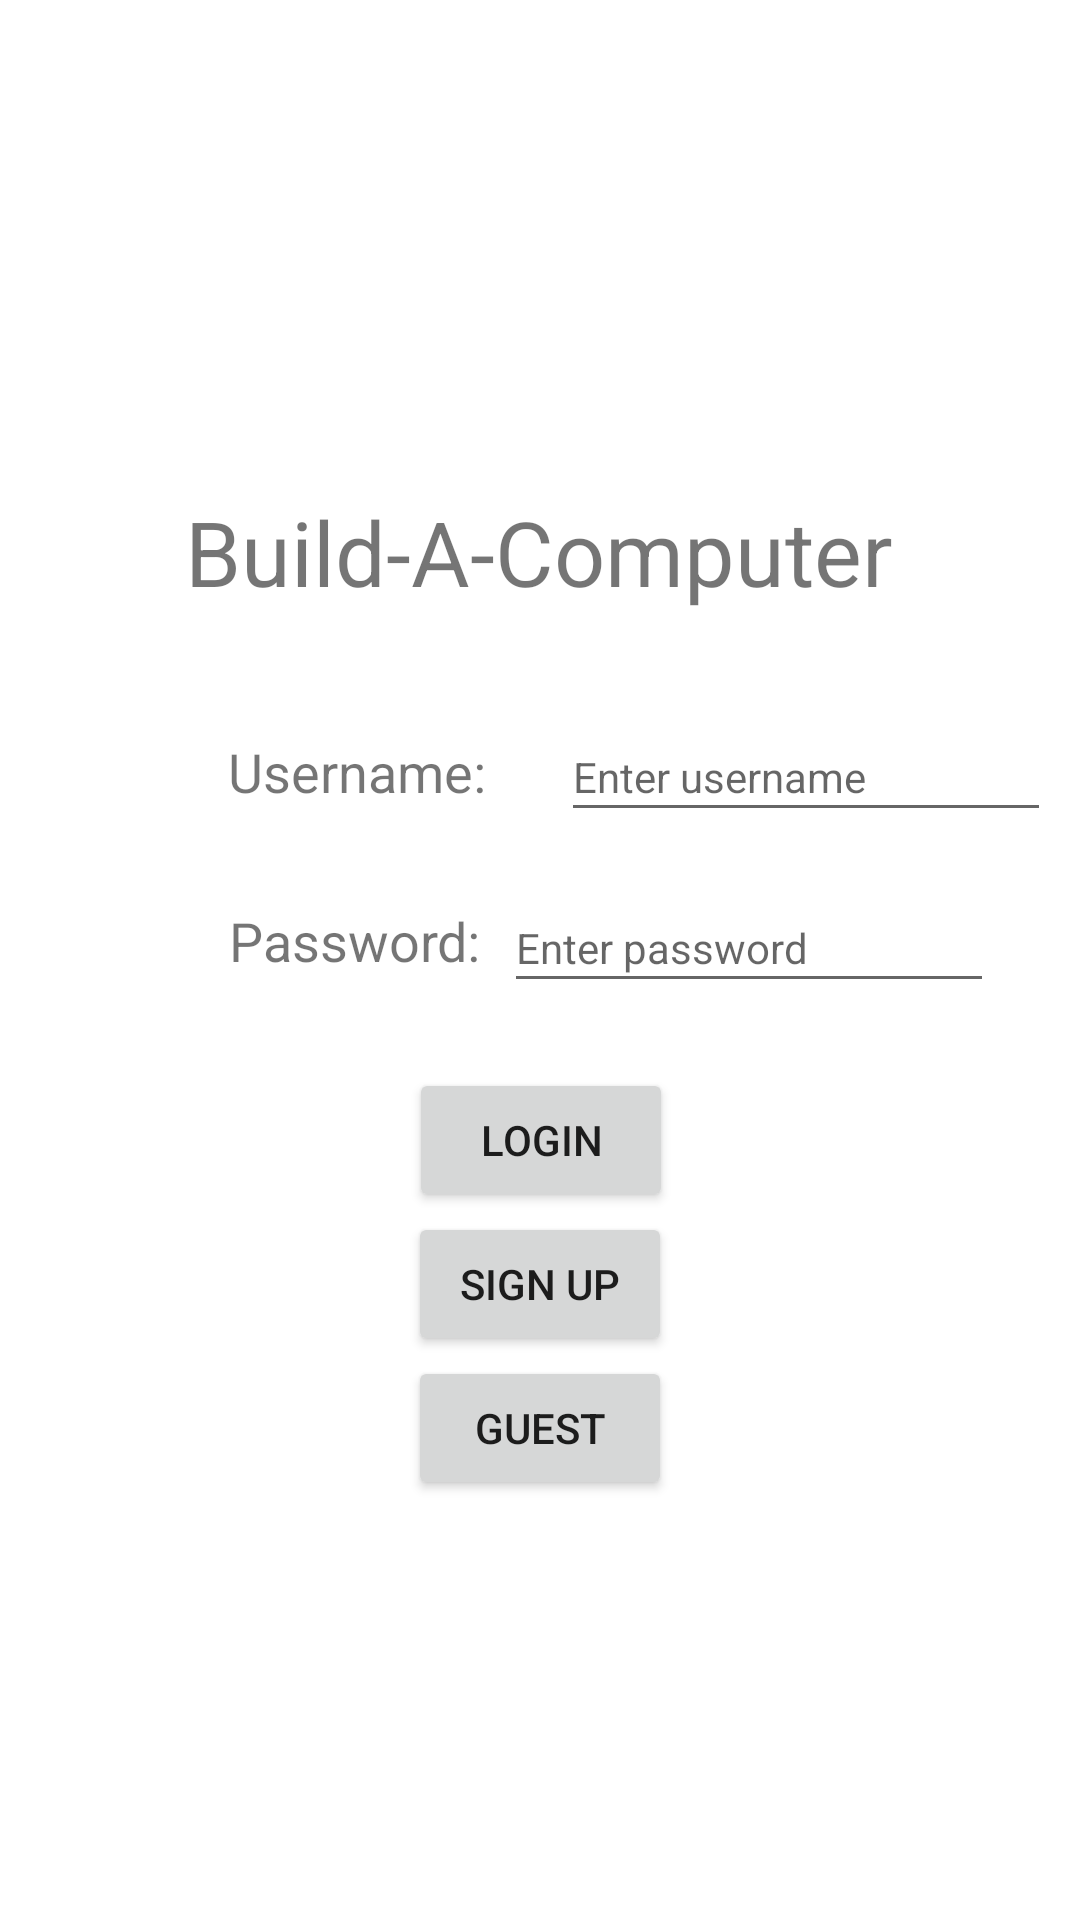

Layout XML and referenced resources for this Android screen:
<!-- AndroidManifest.xml: application theme Theme.Buildacomputer -->
<!-- res/layout/activity_login.xml -->
<?xml version="1.0" encoding="utf-8"?>
<androidx.constraintlayout.widget.ConstraintLayout xmlns:android="http://schemas.android.com/apk/res/android"
    xmlns:app="http://schemas.android.com/apk/res-auto"
    xmlns:tools="http://schemas.android.com/tools"
    android:layout_width="match_parent"
    android:layout_height="match_parent"
    tools:context=".LoginActivity">

    <TextView
        android:id="@+id/titleText"
        android:layout_width="wrap_content"
        android:layout_height="wrap_content"
        android:text="@string/app_name"
        android:textSize="30sp"
        app:layout_constraintBottom_toBottomOf="parent"
        app:layout_constraintHorizontal_bias="0.498"
        app:layout_constraintLeft_toLeftOf="parent"
        app:layout_constraintRight_toRightOf="parent"
        app:layout_constraintTop_toTopOf="parent"
        app:layout_constraintVertical_bias="0.273" />

    <TextView
        android:id="@+id/usernamePoint"
        android:layout_width="wrap_content"
        android:layout_height="wrap_content"
        android:layout_marginTop="48dp"
        app:layout_constraintEnd_toEndOf="parent"
        app:layout_constraintStart_toStartOf="parent"
        app:layout_constraintTop_toBottomOf="@+id/titleText" />

    <TextView
        android:id="@+id/passwordPoint"
        android:layout_width="wrap_content"
        android:layout_height="wrap_content"
        android:layout_marginTop="100dp"
        app:layout_constraintEnd_toEndOf="parent"
        app:layout_constraintHorizontal_bias="0.501"
        app:layout_constraintStart_toStartOf="parent"
        app:layout_constraintTop_toBottomOf="@+id/titleText" />

    <EditText
        android:id="@+id/usernameField"
        android:layout_width="wrap_content"
        android:layout_height="40dp"
        android:layout_marginStart="44dp"
        android:ems="10"
        android:hint="@string/usernameHint"
        android:inputType="text"
        android:textSize="14sp"
        app:layout_constraintBottom_toBottomOf="@+id/usernamePoint"
        app:layout_constraintEnd_toEndOf="@+id/passwordField"
        app:layout_constraintStart_toEndOf="@+id/usernameText"
        app:layout_constraintTop_toTopOf="@+id/usernamePoint"
        app:layout_constraintVertical_bias="0.714" />

    <EditText
        android:id="@+id/passwordField"
        android:layout_width="wrap_content"
        android:layout_height="40dp"
        android:layout_marginStart="8dp"
        android:ems="10"
        android:hint="@string/passwordHint"
        android:inputType="text"
        android:textSize="14sp"
        app:layout_constraintBottom_toBottomOf="@+id/passwordPoint"
        app:layout_constraintStart_toEndOf="@+id/passwordText"
        app:layout_constraintTop_toTopOf="@+id/passwordPoint"
        app:layout_constraintVertical_bias="0.476" />

    <TextView
        android:id="@+id/usernameText"
        android:layout_width="wrap_content"
        android:layout_height="40dp"
        android:layout_marginStart="76dp"
        android:gravity="center"
        android:text="@string/usernameField"
        android:textSize="18sp"
        app:layout_constraintBottom_toBottomOf="@+id/usernamePoint"
        app:layout_constraintStart_toStartOf="parent"
        app:layout_constraintTop_toTopOf="@+id/usernamePoint"
        app:layout_constraintVertical_bias="0.714" />

    <TextView
        android:id="@+id/passwordText"
        android:layout_width="wrap_content"
        android:layout_height="40dp"
        android:layout_marginStart="76dp"
        android:gravity="center"
        android:text="@string/passwordField"
        android:textSize="18sp"
        app:layout_constraintBottom_toBottomOf="@+id/passwordPoint"
        app:layout_constraintStart_toStartOf="parent"
        app:layout_constraintTop_toTopOf="@+id/passwordPoint" />

    <Button
        android:id="@+id/loginButton"
        android:layout_width="wrap_content"
        android:layout_height="wrap_content"
        android:layout_marginTop="152dp"
        android:text="@string/loginButton"
        app:layout_constraintEnd_toEndOf="parent"
        app:layout_constraintHorizontal_bias="0.501"
        app:layout_constraintStart_toStartOf="parent"
        app:layout_constraintTop_toBottomOf="@+id/titleText" />

    <Button
        android:id="@+id/signUpButton"
        android:layout_width="wrap_content"
        android:layout_height="wrap_content"
        android:text="@string/signUpButton"
        app:layout_constraintEnd_toEndOf="parent"
        app:layout_constraintStart_toStartOf="parent"
        app:layout_constraintTop_toBottomOf="@+id/loginButton" />

    <Button
        android:id="@+id/guestButton"
        android:layout_width="wrap_content"
        android:layout_height="wrap_content"
        android:text="@string/guestButton"
        app:layout_constraintEnd_toEndOf="parent"
        app:layout_constraintStart_toStartOf="parent"
        app:layout_constraintTop_toBottomOf="@+id/signUpButton" />

</androidx.constraintlayout.widget.ConstraintLayout>
<!-- resources referenced by this layout -->
<resources>
  <string name="app_name">Build-A-Computer</string>
  <string name="guestButton">Guest</string>
  <string name="loginButton">Login</string>
  <string name="passwordField">Password:</string>
  <string name="passwordHint">Enter password</string>
  <string name="signUpButton">Sign up</string>
  <string name="usernameField">Username:</string>
  <string name="usernameHint">Enter username</string>
  <style name="Theme.Buildacomputer" parent="Theme.MaterialComponents.DayNight.DarkActionBar">
          
          <item name="colorPrimary">@color/purple_500</item>
          <item name="colorPrimaryVariant">@color/purple_700</item>
          <item name="colorOnPrimary">@color/white</item>
          
          <item name="colorSecondary">@color/teal_200</item>
          <item name="colorSecondaryVariant">@color/teal_700</item>
          <item name="colorOnSecondary">@color/black</item>
          
          <item name="android:statusBarColor" tools:targetApi="l">?attr/colorPrimaryVariant</item>
          
      </style>
  <color name="purple_500">#FF3399FF</color>
  <color name="purple_700">#FF3399FF</color>
  <color name="white">#FFFFFFFF</color>
  <color name="teal_200">#FF03DAC5</color>
  <color name="teal_700">#FF018786</color>
  <color name="black">#FF000000</color>
</resources>
